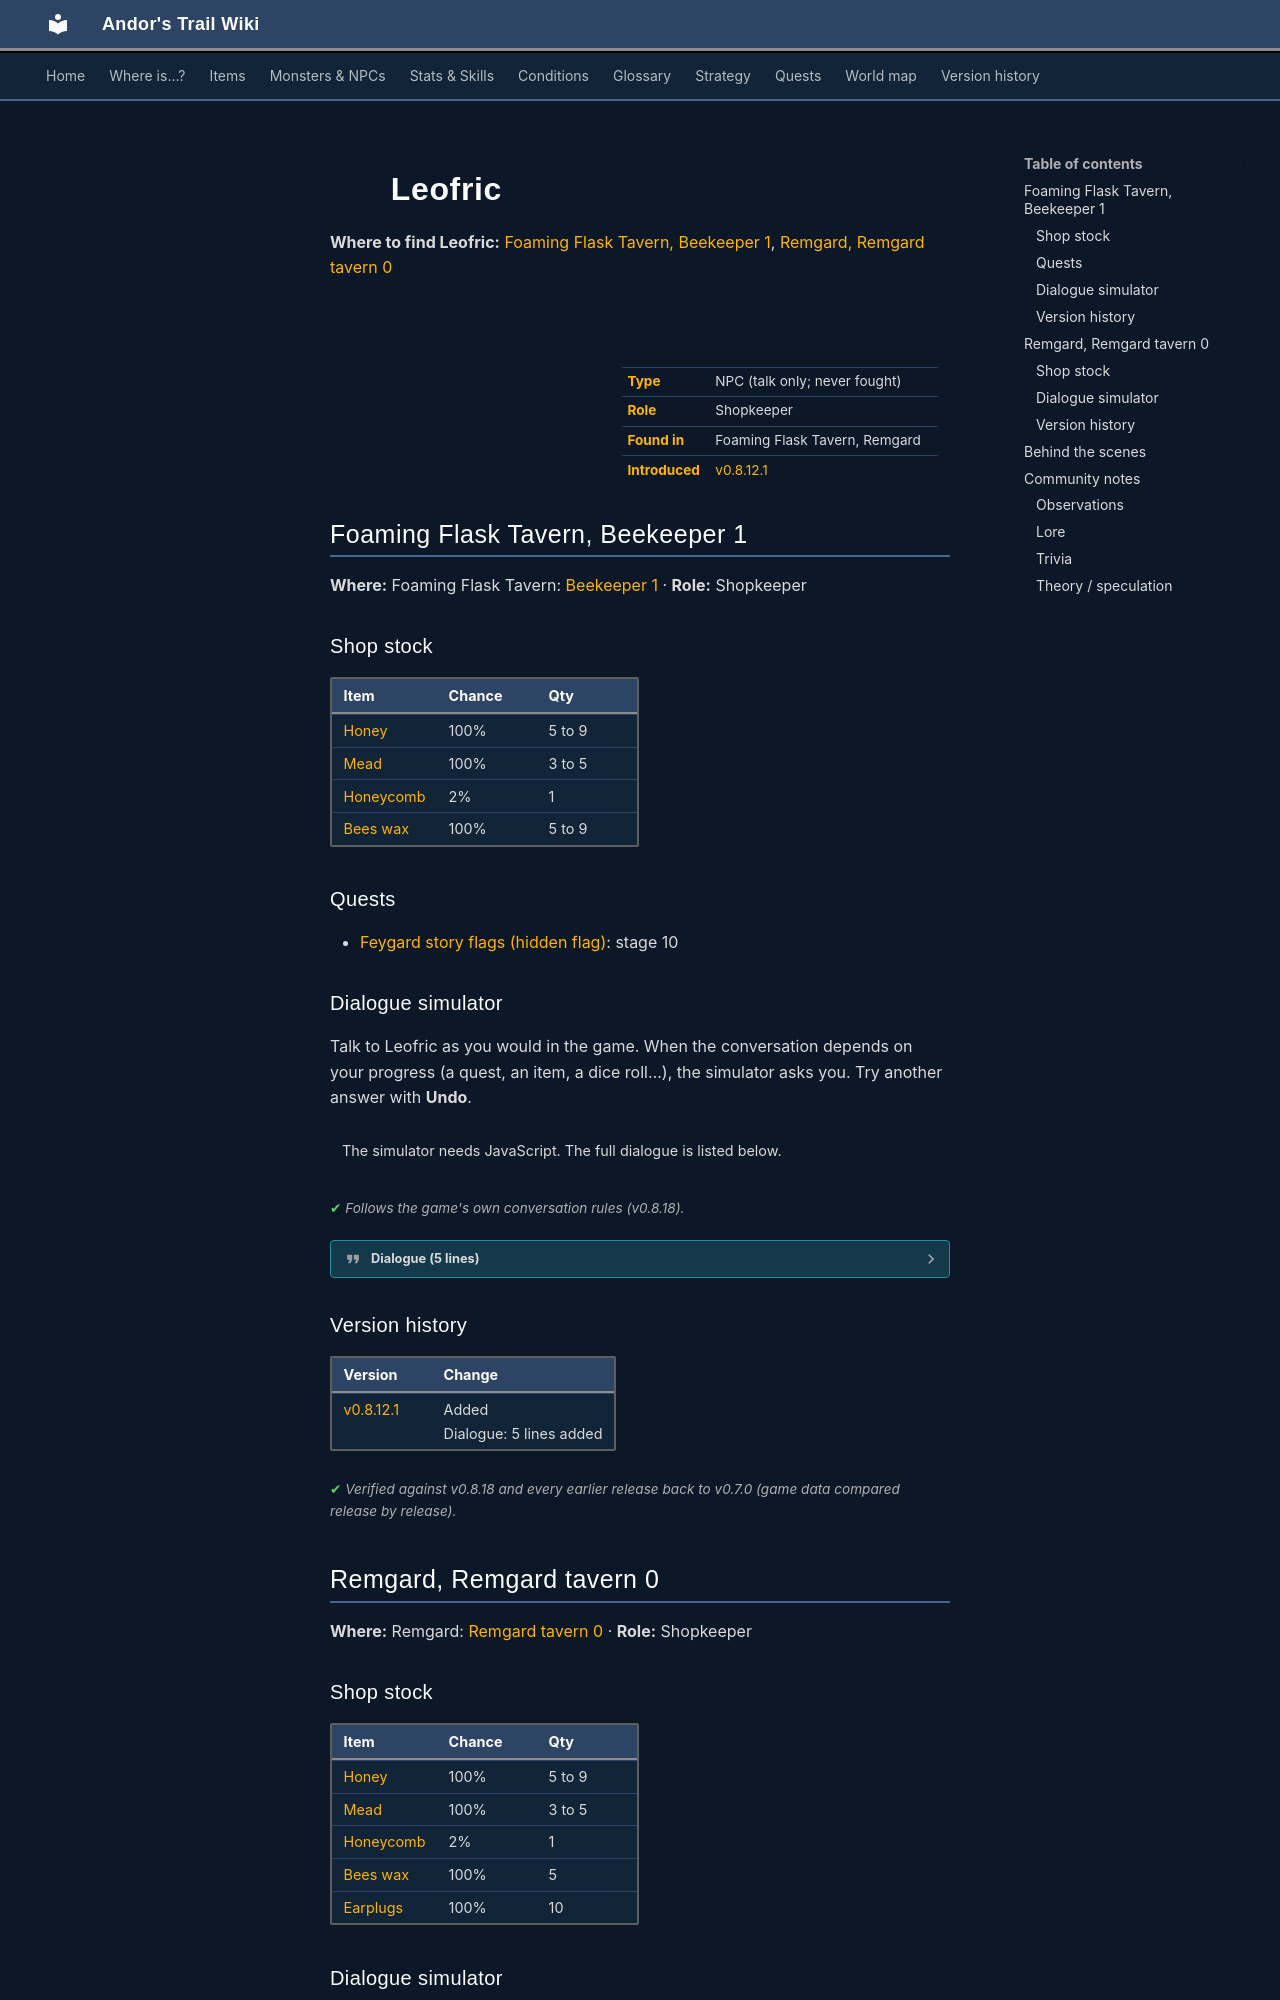

repository: asdfghjkl628/Andor-s-Trail-Wikiiii · page: monsters/leofric/index.html · generator: mkdocs

---
description: "Leofric is a non-player character (NPC) in Andor's Trail, found in Foaming Flask Tavern, Remgard. Shopkeeper."
---

# ![](../assets/icons/monsters/monsters_tometik1_85.png){ .sprite } Leofric

**Where to find Leofric:** [Foaming Flask Tavern, Beekeeper 1](#v-leofric), [Remgard, Remgard tavern 0](#v-leofric_remgard)

<div class="infobox" markdown>

<p class="ib-img"><img class="sprite" src="../../assets/icons/monsters/monsters_tometik1_85.png" alt=""></p>

| | |
|---|---|
| **Type** | NPC (talk only; never fought) |
| **Role** | Shopkeeper |
| **Found in** | Foaming Flask Tavern, Remgard |
| **Introduced** | [v0.8.12.1](../versions/0.8.12.1.md) |

</div>

## Foaming Flask Tavern, Beekeeper 1 { #v-leofric }

**Where:** Foaming Flask Tavern: [Beekeeper 1](../maps/beekeeper1.md#pin-npc-leofric) · **Role:** Shopkeeper

### Shop stock

| Item | Chance | Qty |
|---|---|---|
| [Honey](../items/honey.md) | 100% | 5 to 9 |
| [Mead](../items/mead.md) | 100% | 3 to 5 |
| [Honeycomb](../items/honeycomb.md) | 2% | 1 |
| [Bees wax](../items/beeswax.md) | 100% | 5 to 9 |

### Quests

- [Feygard story flags (hidden flag)](../quests/feygard_nondisplayed.md): stage 10

### Dialogue simulator

Talk to Leofric as you would in the game. When the conversation depends on your progress (a quest, an item, a dice roll…), the simulator asks you. Try another answer with **Undo**.

<div class="dlg-sim" data-src="../../assets/dialogue/leofric_welcome.json" data-npc="Leofric" markdown="0"><noscript>The simulator needs JavaScript. The full dialogue is listed below.</noscript></div>

<p class="verified">Follows the game's own conversation rules (v0.8.18).</p>

??? quote "Dialogue (5 lines)"

    *Exactly as in the game files. Each line appears once; links jump to where a choice leads.*

    <span id="d-leofric-leofric_welcome"></span>**`leofric_welcome`** Leofric: “Ah, greetings, traveler! What brings you to my humble apiary?”

    - “Hello. Who might you be?” → [leofric_intro](#d-leofric-leofric_intro)

    <span id="d-leofric-leofric_intro"></span>**`leofric_intro`** Leofric: “I be Leofric, master of bees and their keeper. I tend the hives and harvest their golden treasures”

    - “What exactly do you do here, Leofric?” → [leofric_job](#d-leofric-leofric_job)
    - “If you're a master of bees, why do you wear a helmet and mask?” → [leofric_explain](#d-leofric-leofric_explain)

    <span id="d-leofric-leofric_job"></span>**`leofric_job`** Leofric: “I care for the bees, gather their honey and wax, and craft fine goods from their toil. Bees be wondrous creatures, providing both sweet sustenance and warm light.”

    - “Do you have anything for sale?” → [leofric_sell](#d-leofric-leofric_sell)

    <span id="d-leofric-leofric_explain"></span>**`leofric_explain`** Leofric: “Ah, a keen eye you have! The helmet and mask protect me from more than just bee stings. The forest holds dangers aplenty, and it's wise to be prepared. You never know what you might encounter when tending to the hives deep in the woods.”

    - “What exactly do you do here, Leofric?” → [leofric_job](#d-leofric-leofric_job)

    <span id="d-leofric-leofric_sell"></span>**`leofric_sell`** Leofric: “Aye, I have many wares to offer. Jars of honey, beeswax and some fine mead. But that's it for now as my supply is lower than normal. Take a look, and see what catches your fancy.” — **effects:** sets stage 10 of [Feygard story flags (hidden flag)](../quests/feygard_nondisplayed.md#stage-10)

    - “Sounds great.” → *shop opens*



### Version history

| Version | Change |
|---|---|
| [v0.8.12.1](../versions/0.8.12.1.md) | Added<br>Dialogue: 5 lines added |

<p class="verified">Verified against v0.8.18 and every earlier release back to v0.7.0 (game data compared release by release).</p>


## Remgard, Remgard tavern 0 { #v-leofric_remgard }

**Where:** Remgard: [Remgard tavern 0](../maps/remgard_tavern0.md#pin-npc-leofric_remgard) · **Role:** Shopkeeper

### Shop stock

| Item | Chance | Qty |
|---|---|---|
| [Honey](../items/honey.md) | 100% | 5 to 9 |
| [Mead](../items/mead.md) | 100% | 3 to 5 |
| [Honeycomb](../items/honeycomb.md) | 2% | 1 |
| [Bees wax](../items/beeswax.md) | 100% | 5 |
| [Earplugs](../items/earplugs.md) | 100% | 10 |

### Dialogue simulator

Talk to Leofric as you would in the game. When the conversation depends on your progress (a quest, an item, a dice roll…), the simulator asks you. Try another answer with **Undo**.

<div class="dlg-sim" data-src="../../assets/dialogue/leofric_remgard.json" data-npc="Leofric" markdown="0"><noscript>The simulator needs JavaScript. The full dialogue is listed below.</noscript></div>

<p class="verified">Follows the game's own conversation rules (v0.8.18).</p>

??? quote "Dialogue (2 lines)"

    *Exactly as in the game files. Each line appears once; links jump to where a choice leads.*

    <span id="d-leofric_remgard-leofric_remgard"></span>**`leofric_remgard`** Leofric: “Hello kid. Finally, a sober tavern patron!”

    - “Yes, the noise in here is almost unbearable.” → [leofric_remgard_10](#d-leofric_remgard-leofric_remgard_10)

    <span id="d-leofric_remgard-leofric_remgard_10"></span>**`leofric_remgard_10`** Leofric: “That's why I have produced these earplugs from beeswax. I could sell you some of them.”

    - “With pleasure. I'd need 4 pairs for me and the crew. Show me what you have for sale.” → *shop opens*
